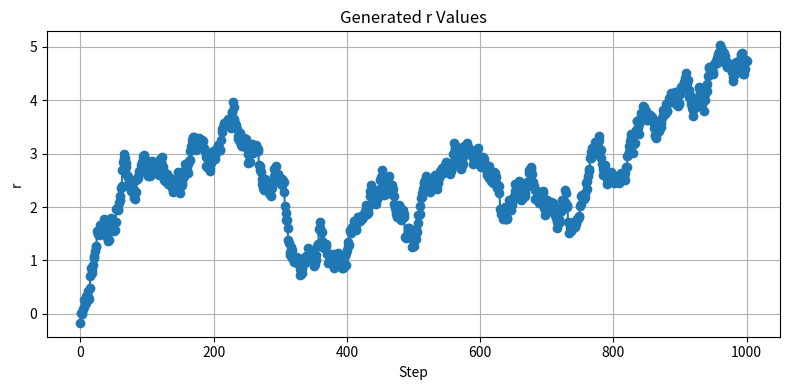

Generate this figure with matplotlib:
import random
import matplotlib.pyplot as plt
random.seed(12345)
def generate_and_plot_r_values():
    r = random.uniform(-1.0, 1.0)
    values = [r]

    for i in range(1000):
        # r = r * random.uniform(0.5, 1.5)
        # if random.uniform(0.0, 1.0) < 0.1:
        #     r = -r
        r = r + random.gauss(0, 0.1)
        values.append(r)

    # Plot
    plt.figure(figsize=(8, 4))
    plt.plot(values, marker='o')
    plt.title("Generated r Values")
    plt.xlabel("Step")
    plt.ylabel("r")
    plt.grid(True)
    plt.tight_layout()
    plt.show()

generate_and_plot_r_values()
